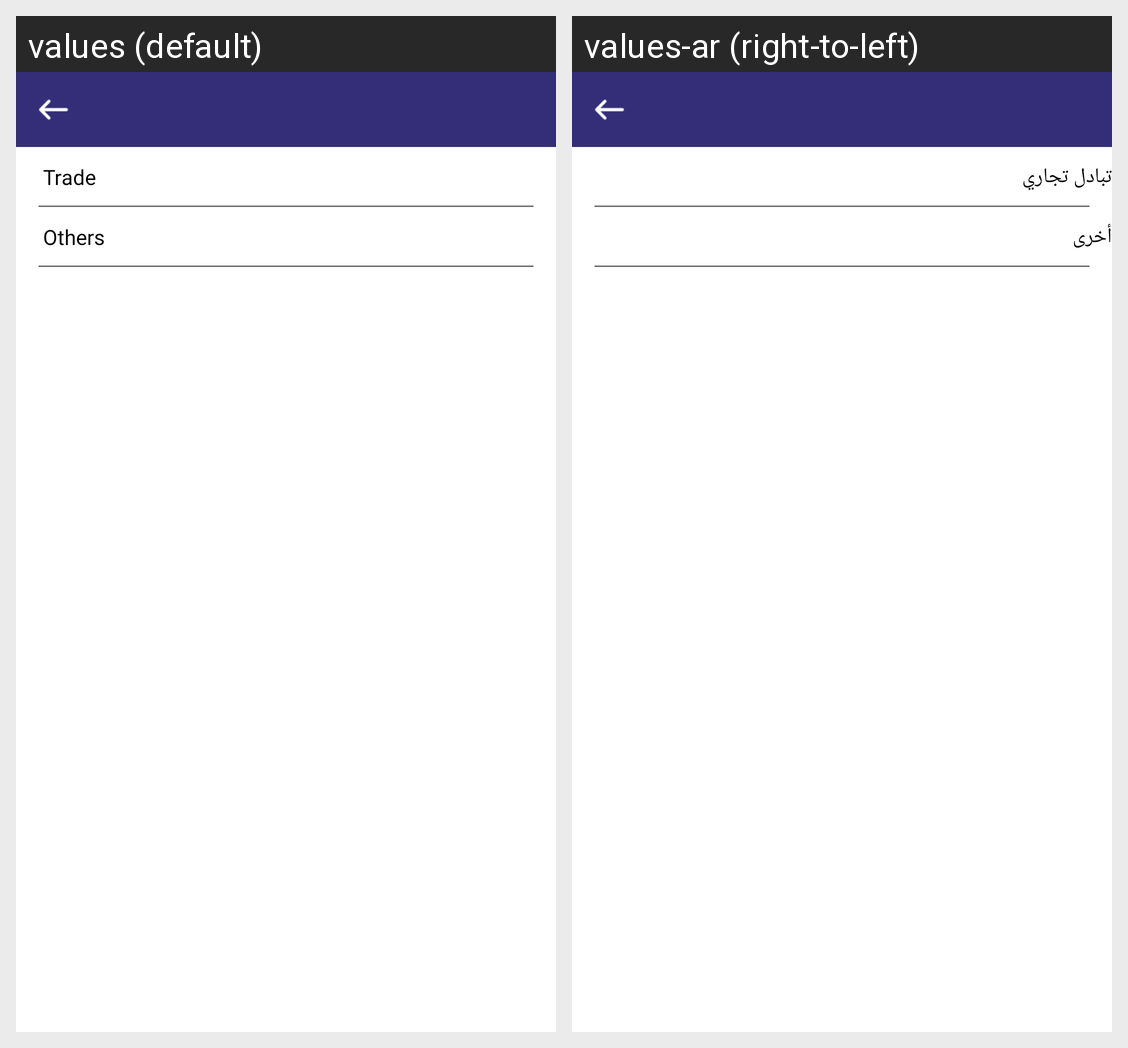

For this localized Android screen grid, give each drawn string resource with its value in every locale shown.
Android screen res/layout/custom_purpose_of_transfer.xml rendered under 2 locales, left to right: values (default), values-ar (right-to-left). Device: Nexus 5 (rendered at 1080×1920; each locale shown at half size, 540×960, under a caption strip naming it); theme AppTheme.
Strings drawn on this screen, with the default value and each locale's value (text and hints the layout hard-codes, and strings that could not be matched under every locale, appear in the picture but are not listed):

trade
  values: Trade
  values-ar: تبادل تجاري

others_txt
  values: Others
  values-ar: أخرى
